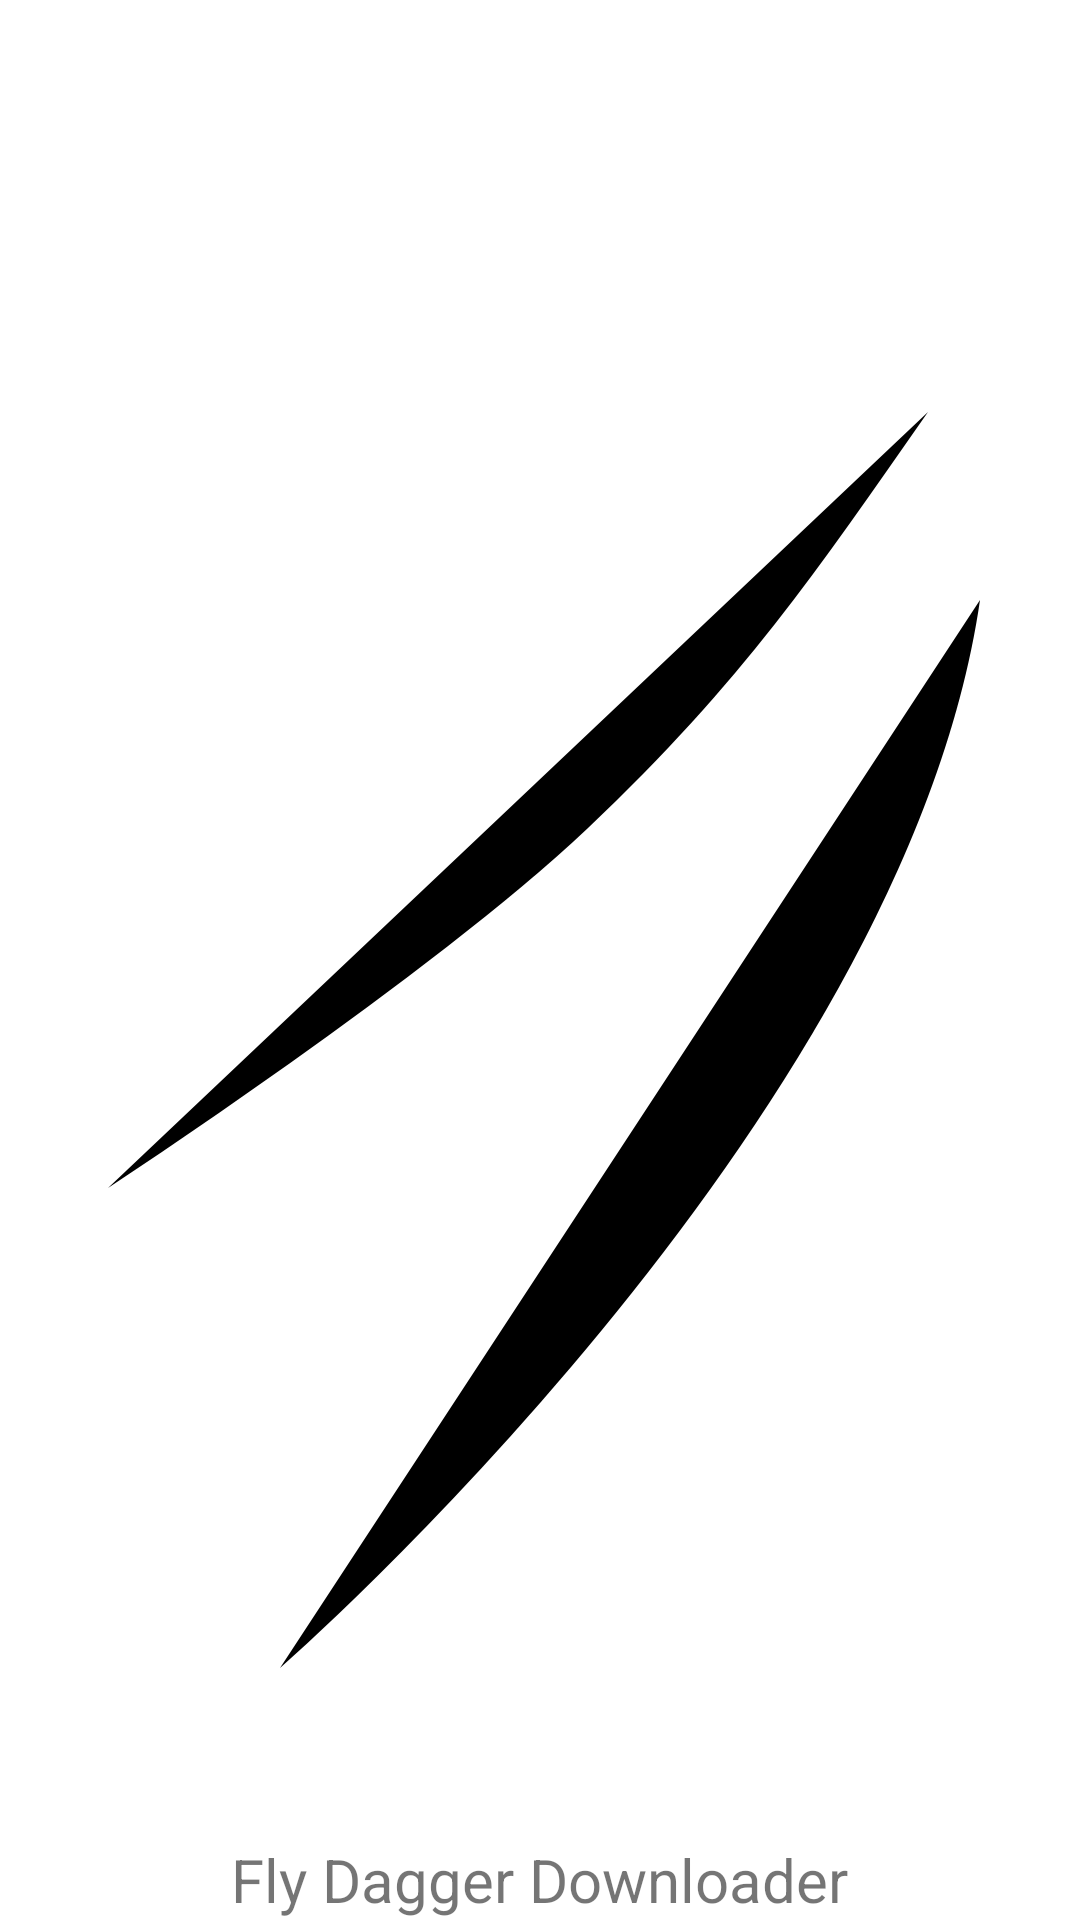

Write the Android layout XML for this screen, with the resource values it uses.
<!-- AndroidManifest.xml: application theme AppTheme -->
<!-- res/layout/activity_splash.xml -->
<?xml version="1.0" encoding="utf-8"?>
<FrameLayout xmlns:android="http://schemas.android.com/apk/res/android"
    android:layout_width="match_parent"
    android:layout_height="match_parent">

    <ImageView
        android:layout_width="match_parent"
        android:layout_height="match_parent"
        android:src="@mipmap/ic_splash" />

    <TextView
        android:textSize="@dimen/font_size_medium"
        android:layout_width="wrap_content"
        android:layout_height="wrap_content"
        android:layout_gravity="bottom|center_horizontal"
        android:text="@string/message_splash_description" />
</FrameLayout>
<!-- resources referenced by this layout -->
<resources>
  <dimen name="font_size_medium">20sp</dimen>
  <!-- mipmap ic_splash: png bitmap (mipmap-hdpi, 41927 bytes) -->
  <string name="message_splash_description">Fly Dagger Downloader</string>
</resources>
